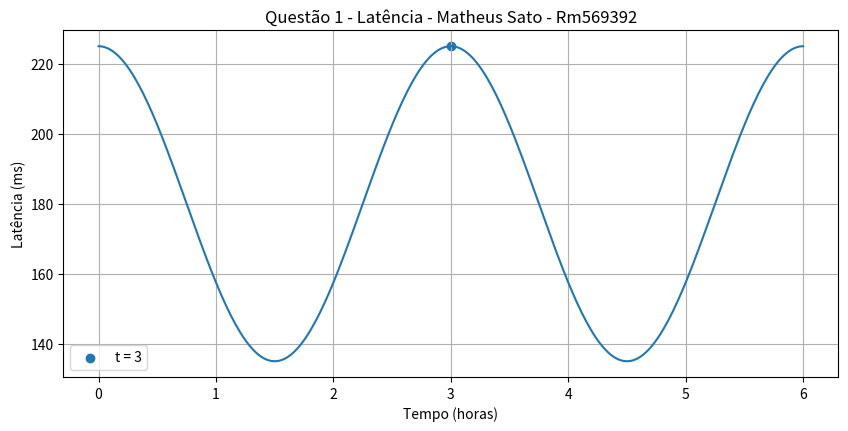

The matplotlib source for this figure:
import numpy as np
import matplotlib.pyplot as plt



d = 1 # coloque seu último dígito (se for 0, use 10)

inicio = 0
fim = 6

x = np.linspace(inicio, fim, 300)
y = 180 + 45*np.cos((2*np.pi/3)*x)

x_ponto = 3
y_ponto = 180 + 45*np.cos((2*np.pi/3)*x_ponto)

plt.figure(figsize=(10, 4.5))
plt.plot(x, y)
plt.scatter([x_ponto], [y_ponto], label="t = 3")
plt.xlabel("Tempo (horas)")
plt.ylabel("Latência (ms)")
plt.title("Questão 1 - Latência - Matheus Sato - Rm569392")
plt.grid(True)
plt.legend()
plt.show()
